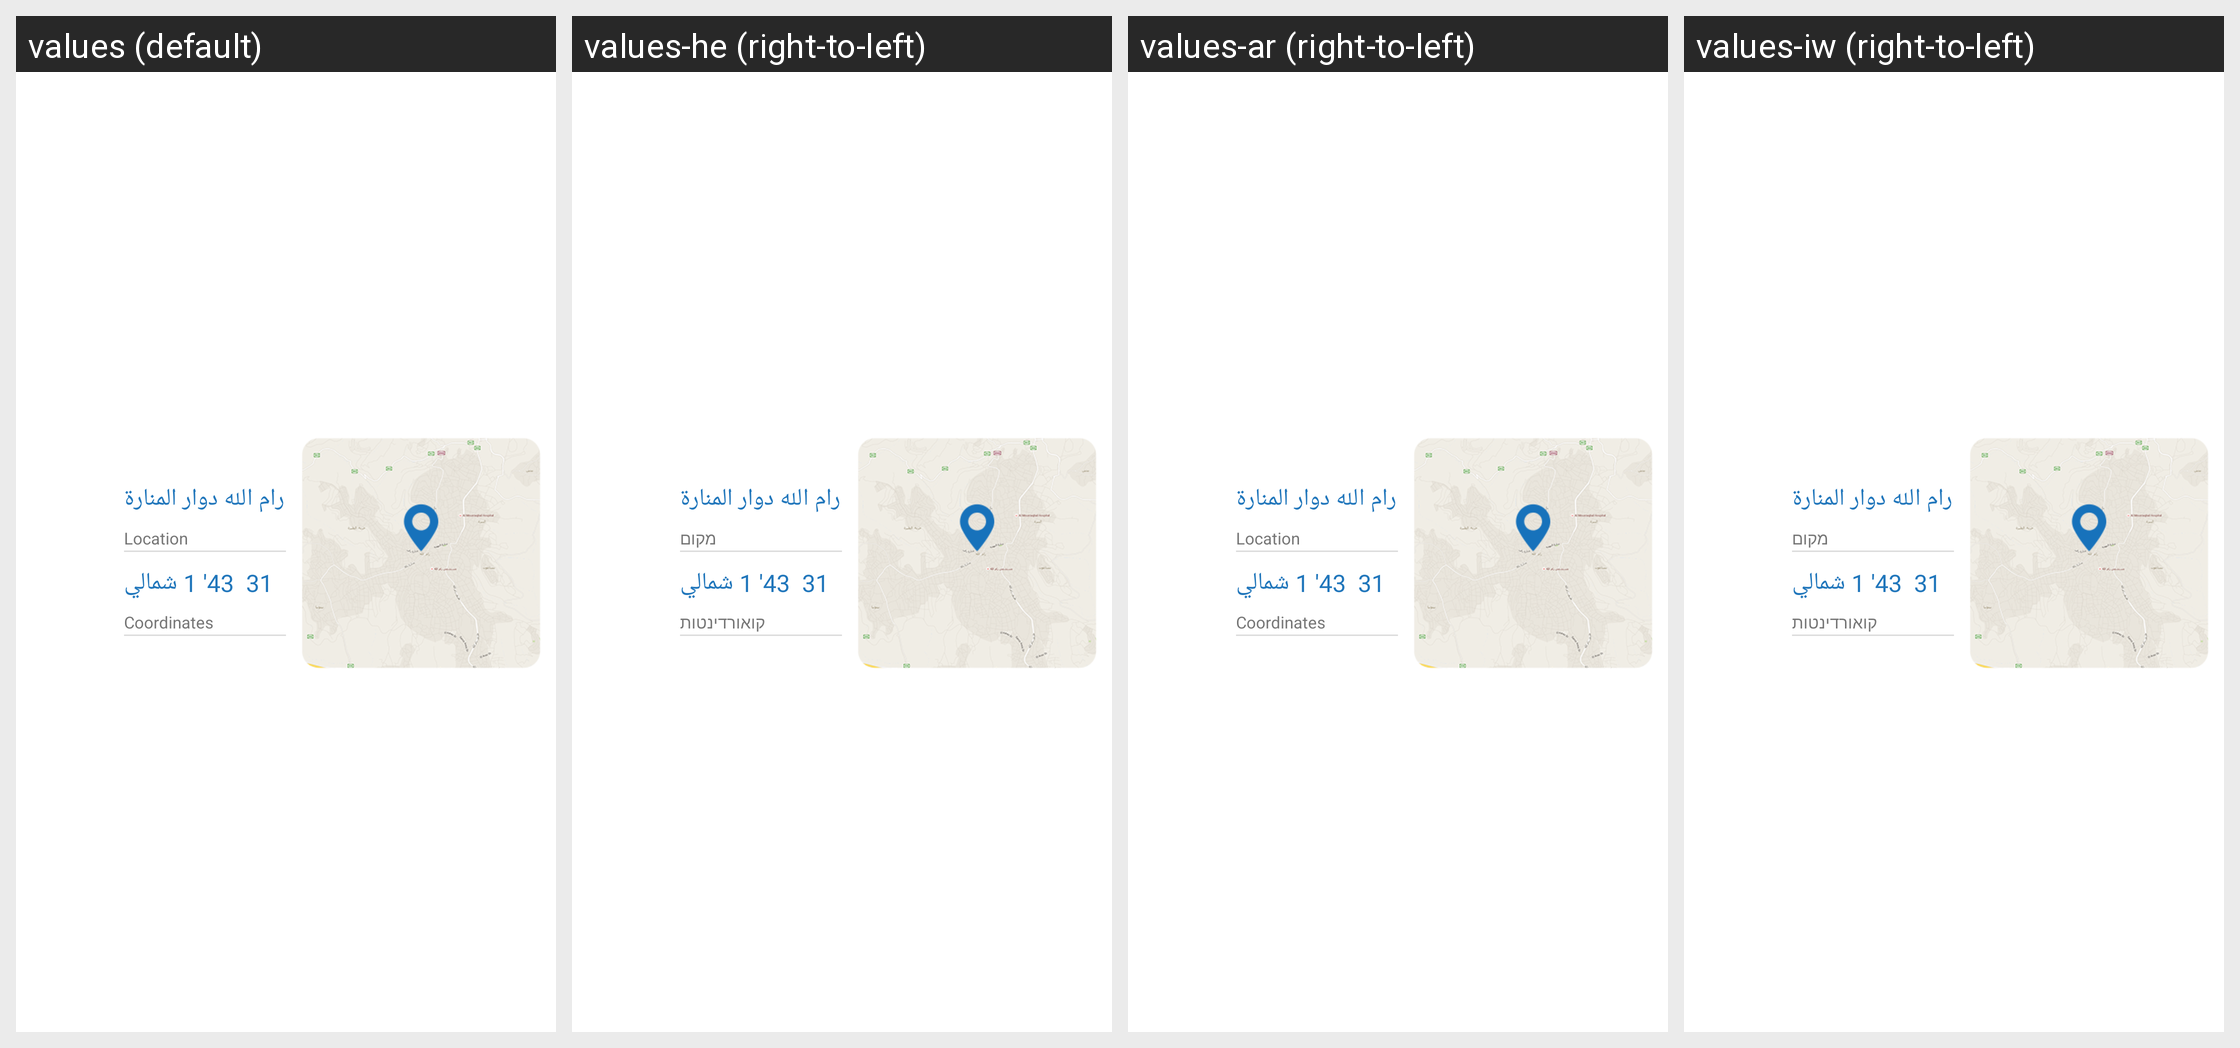

The Android screen above is rendered under several locales of the same app. Produce the string resources it draws, with the default and per-locale values.
Android screen res/layout/fragment_alert_geo_en.xml rendered under 4 locales, left to right: values (default), values-he (right-to-left), values-ar (right-to-left), values-iw (right-to-left). Device: Nexus 5 (rendered at 1080×1920; each locale shown at half size, 540×960, under a caption strip naming it); theme Theme.MaterialComponents.DayNight.NoActionBar.
Other locales in the repository, not shown: values-en.
Strings drawn on this screen, with the default value and each locale's value (text and hints the layout hard-codes, and strings that could not be matched under every locale, appear in the picture but are not listed):

first_alerte_Location
  values: Location
  values-he: מקום
  values-ar: Location
  values-iw: מקום

first_alerte_Coordinates
  values: Coordinates
  values-he: קואורדינטות
  values-ar: Coordinates
  values-iw: קואורדינטות
